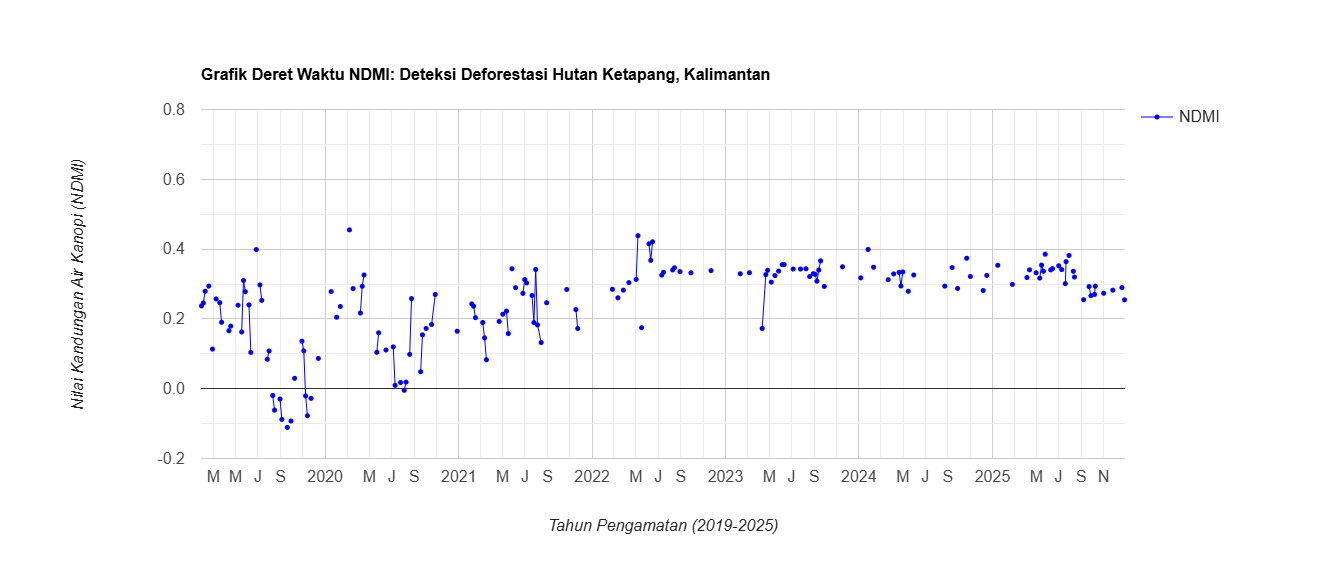

Values plotted in this chart, from the file beside it:
system:time_start, NDMI
Jan 2, 2019, 
Jan 7, 2019, 
Jan 12, 2019, 
Jan 17, 2019, 
Jan 22, 2019, 
Jan 27, 2019, 0.237
Feb 1, 2019, 0.246
Feb 6, 2019, 0.279
Feb 11, 2019, 
Feb 16, 2019, 0.294
Feb 21, 2019, 
Feb 26, 2019, 0.114
Mar 3, 2019, 
Mar 8, 2019, 0.257
Mar 13, 2019, 
Mar 18, 2019, 0.247
Mar 23, 2019, 0.19
Mar 28, 2019, 
Apr 2, 2019, 
Apr 7, 2019, 
Apr 12, 2019, 0.166
Apr 17, 2019, 0.179
Apr 22, 2019, 
Apr 27, 2019, 
May 2, 2019, 
May 7, 2019, 0.239
May 12, 2019, 
May 17, 2019, 0.163
May 22, 2019, 0.31
May 27, 2019, 0.278
Jun 1, 2019, 
Jun 6, 2019, 0.24
Jun 11, 2019, 0.104
Jun 16, 2019, 
Jun 21, 2019, 
Jun 26, 2019, 0.399
Jul 1, 2019, 
Jul 6, 2019, 0.297
Jul 11, 2019, 0.253
Jul 16, 2019, 
Jul 21, 2019, 
Jul 26, 2019, 0.084
Jul 31, 2019, 0.108
Aug 5, 2019, 
Aug 10, 2019, -0.019
Aug 15, 2019, -0.061
Aug 20, 2019, 
Aug 25, 2019, 
Aug 30, 2019, -0.03
Sep 4, 2019, -0.088
Sep 9, 2019, 
Sep 14, 2019, 
Sep 19, 2019, -0.111
Sep 24, 2019, 
Sep 29, 2019, -0.092
Oct 4, 2019, 
Oct 9, 2019, 0.03
Oct 14, 2019, 
Oct 19, 2019, 
Oct 24, 2019, 
... 456 more rows
